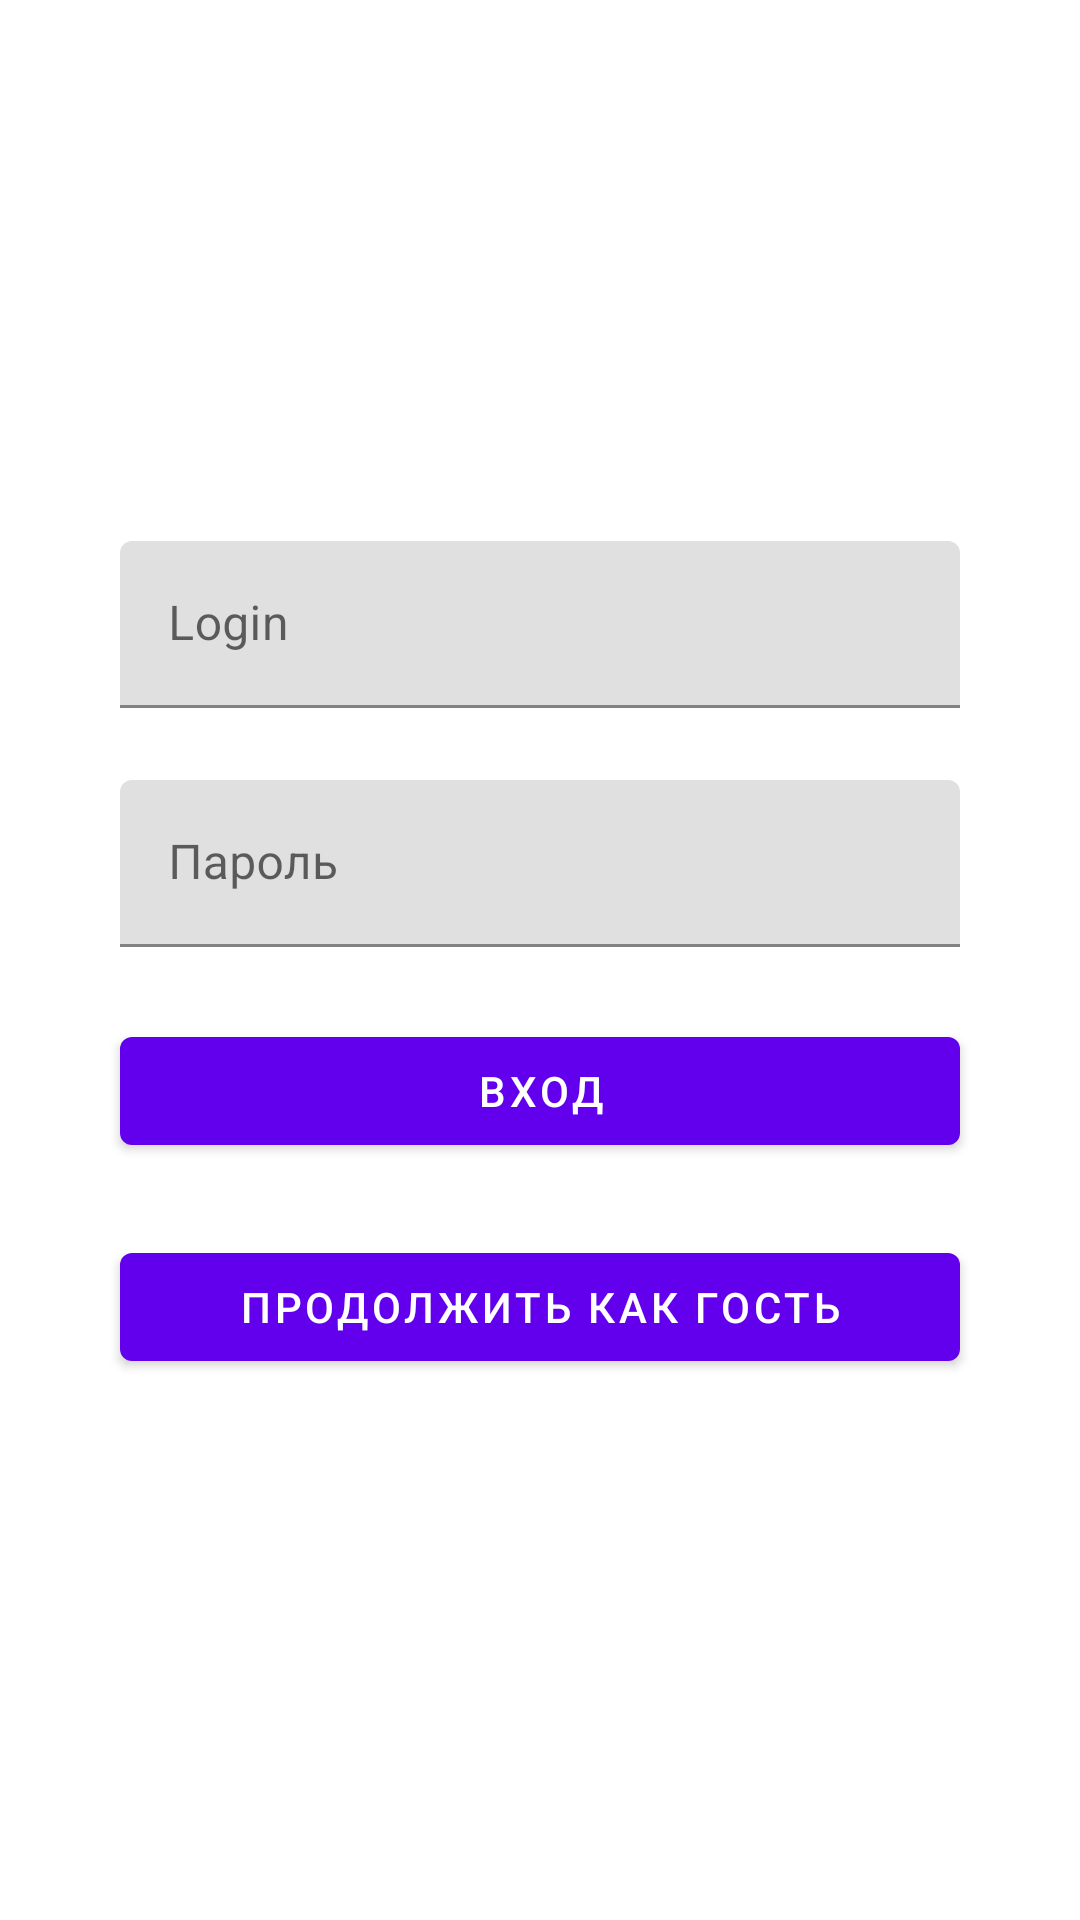

Reconstruct the res/layout file that produces this screen, plus the resources it refers to.
<!-- AndroidManifest.xml: application theme Theme.Filmoteca -->
<!-- res/layout/fragment_login.xml -->
<?xml version="1.0" encoding="utf-8"?>
<FrameLayout xmlns:android="http://schemas.android.com/apk/res/android"
    xmlns:tools="http://schemas.android.com/tools"
    android:layout_width="match_parent"
    android:layout_height="match_parent"
    tools:context=".ui.login.LoginFragment">
    <com.google.android.material.progressindicator.CircularProgressIndicator
        android:id="@+id/loading_indicator"
        android:layout_width="match_parent"
        android:layout_height="match_parent"
        android:layout_gravity="center"
        android:indeterminate="true"/>

    <LinearLayout
        android:id="@+id/main_view"
        android:layout_width="match_parent"
        android:layout_height="match_parent"
        android:gravity="center"
        android:orientation="vertical">

        <com.google.android.material.textfield.TextInputLayout
            android:layout_width="@dimen/input_text_field"
            android:layout_height="wrap_content"
            android:paddingBottom="@dimen/dim_24">

            <com.google.android.material.textfield.TextInputEditText
                android:id="@+id/login"
                android:layout_width="match_parent"
                android:layout_height="match_parent"
                android:hint="@string/login_string"
                android:inputType="text" />
        </com.google.android.material.textfield.TextInputLayout>

        <com.google.android.material.textfield.TextInputLayout
            android:layout_width="@dimen/input_text_field"
            android:layout_height="wrap_content"
            android:paddingBottom="@dimen/dim_24">

            <com.google.android.material.textfield.TextInputEditText
                android:id="@+id/password"
                android:layout_width="match_parent"
                android:layout_height="match_parent"
                android:hint="@string/password_string"
                android:inputType="text" />
        </com.google.android.material.textfield.TextInputLayout>

        <com.google.android.material.button.MaterialButton
            android:id="@+id/login_btn"
            android:layout_width="@dimen/input_text_field"
            android:layout_height="wrap_content"
            android:layout_marginBottom="@dimen/dim_24"
            android:text="@string/login_btn" />

        <com.google.android.material.button.MaterialButton
            android:id="@+id/guest_btn"
            android:layout_width="@dimen/input_text_field"
            android:layout_height="wrap_content"
            android:text="@string/guest_btn" />
    </LinearLayout>

</FrameLayout>
<!-- resources referenced by this layout -->
<resources>
  <dimen name="dim_24">24dp</dimen>
  <dimen name="input_text_field">280dp</dimen>
  <string name="guest_btn">Продолжить как гость</string>
  <string name="login_btn">Вход</string>
  <string name="login_string">Login</string>
  <string name="password_string">Пароль</string>
  <style name="Theme.Filmoteca" parent="Theme.MaterialComponents.DayNight.DarkActionBar">
          
          <item name="colorPrimary">@color/purple_500</item>
          <item name="colorPrimaryVariant">@color/purple_700</item>
          <item name="colorOnPrimary">@color/white</item>
          
          <item name="colorSecondary">@color/teal_200</item>
          <item name="colorSecondaryVariant">@color/teal_700</item>
          <item name="colorOnSecondary">@color/black</item>
          
          <item name="android:statusBarColor" tools:targetApi="l">?attr/colorPrimaryVariant</item>
          
      </style>
  <color name="purple_500">#FF6200EE</color>
  <color name="purple_700">#FF3700B3</color>
  <color name="white">#FFFFFFFF</color>
  <color name="teal_200">#FF03DAC5</color>
  <color name="teal_700">#FF018786</color>
  <color name="black">#FF000000</color>
</resources>
